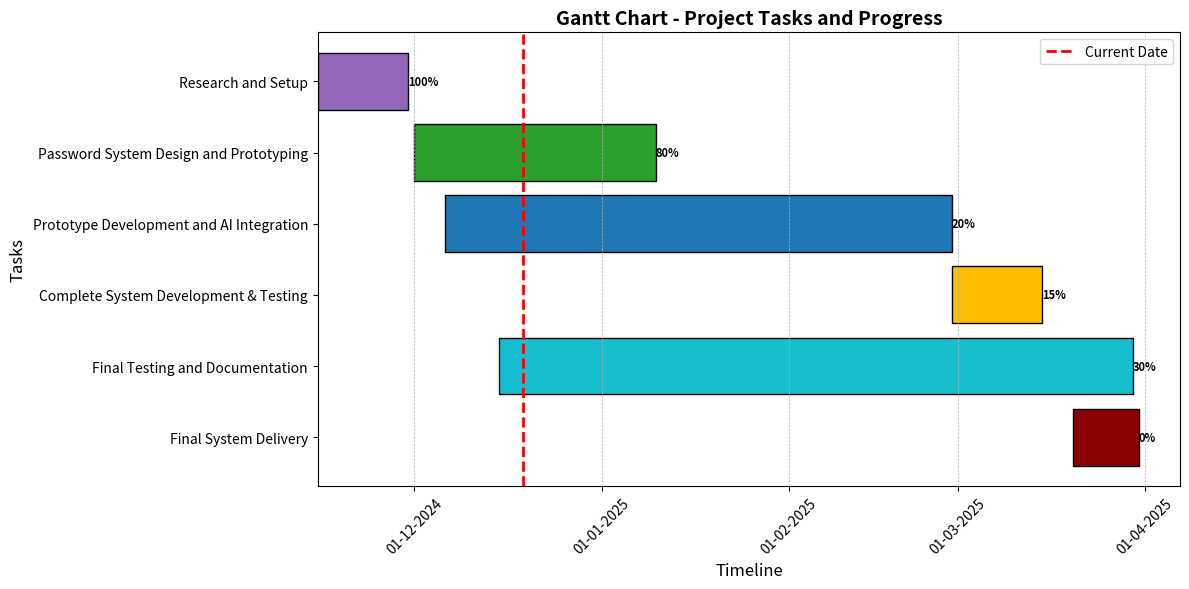

Write Python code to recreate this figure.
import pandas as pd
import matplotlib.pyplot as plt
import matplotlib.dates as mdates
from matplotlib.ticker import MaxNLocator
import datetime

# Define the tasks and their progress
tasks = [
    {"Sprint": "SCRUM-1", "Task": "Research and Setup", "Start": "15/11/2024", "End": "30/11/2024", "Progress": 100, "Color": "#9467bd"},  # Purple
    {"Sprint": "SCRUM-2", "Task": "Password System Design and Prototyping", "Start": "01/12/2024", "End": "10/01/2025", "Progress": 80, "Color": "#2ca02c"},  # Green
    {"Sprint": "SCRUM-3", "Task": "Prototype Development and AI Integration", "Start": "06/12/2024", "End": "28/02/2025", "Progress": 20, "Color": "#1f77b4"},  # Blue
    {"Sprint": "SCRUM-4", "Task": "Complete System Development & Testing", "Start": "28/02/2025", "End": "15/03/2025", "Progress": 15, "Color": "#ffbf00"},  # Yellow
    {"Sprint": "SCRUM-5", "Task": "Final Testing and Documentation", "Start": "15/12/2024", "End": "30/03/2025", "Progress": 30, "Color": "#17becf"},  # Teal
    {"Sprint": "SCRUM-6", "Task": "Final System Delivery", "Start": "20/03/2025", "End": "31/03/2025", "Progress": 0, "Color": "#8b0000"},  # Dark red
]

# Convert to DataFrame and ensure correct order
df = pd.DataFrame(tasks)
df['Start'] = pd.to_datetime(df['Start'], format='%d/%m/%Y')
df['End'] = pd.to_datetime(df['End'], format='%d/%m/%Y')

# Sort tasks by Sprint to ensure correct order
df = df.sort_values(by='Sprint', ascending=True)

# Fixed current date (19/12/2024)
current_date = pd.to_datetime("19/12/2024", format='%d/%m/%Y')

# Plot Gantt Chart
fig, ax = plt.subplots(figsize=(12, 6))

# Reverse the order of tasks for top-to-bottom plotting
df = df[::-1]  # Reverse the DataFrame to plot SCRUM-1 at the top

# Iterate over tasks and plot with colors
for i, task in enumerate(df.itertuples()):
    ax.barh(task.Task, (task.End - task.Start).days, left=task.Start, 
            color=task.Color, edgecolor='black')
    ax.text(
        task.End, i, f"{task.Progress}%", va='center', ha='left', 
        fontsize=8, color='black', weight='bold'
    )

# Add vertical line for current date (without text label)
ax.axvline(current_date, color='red', linestyle='--', linewidth=2, label='Current Date')

# Formatting the timeline
ax.xaxis.set_major_locator(mdates.MonthLocator())
ax.xaxis.set_major_formatter(mdates.DateFormatter('%d-%m-%Y'))
plt.xticks(rotation=45, fontsize=10)
ax.yaxis.set_major_locator(MaxNLocator(integer=True))
ax.set_xlabel("Timeline", fontsize=12)
ax.set_ylabel("Tasks", fontsize=12)
ax.set_title("Gantt Chart - Project Tasks and Progress", fontsize=14, fontweight="bold")

# Legend for current date
ax.legend()

# Adjust the chart
plt.tight_layout()
plt.grid(axis="x", linestyle="--", linewidth=0.5)
plt.show()
